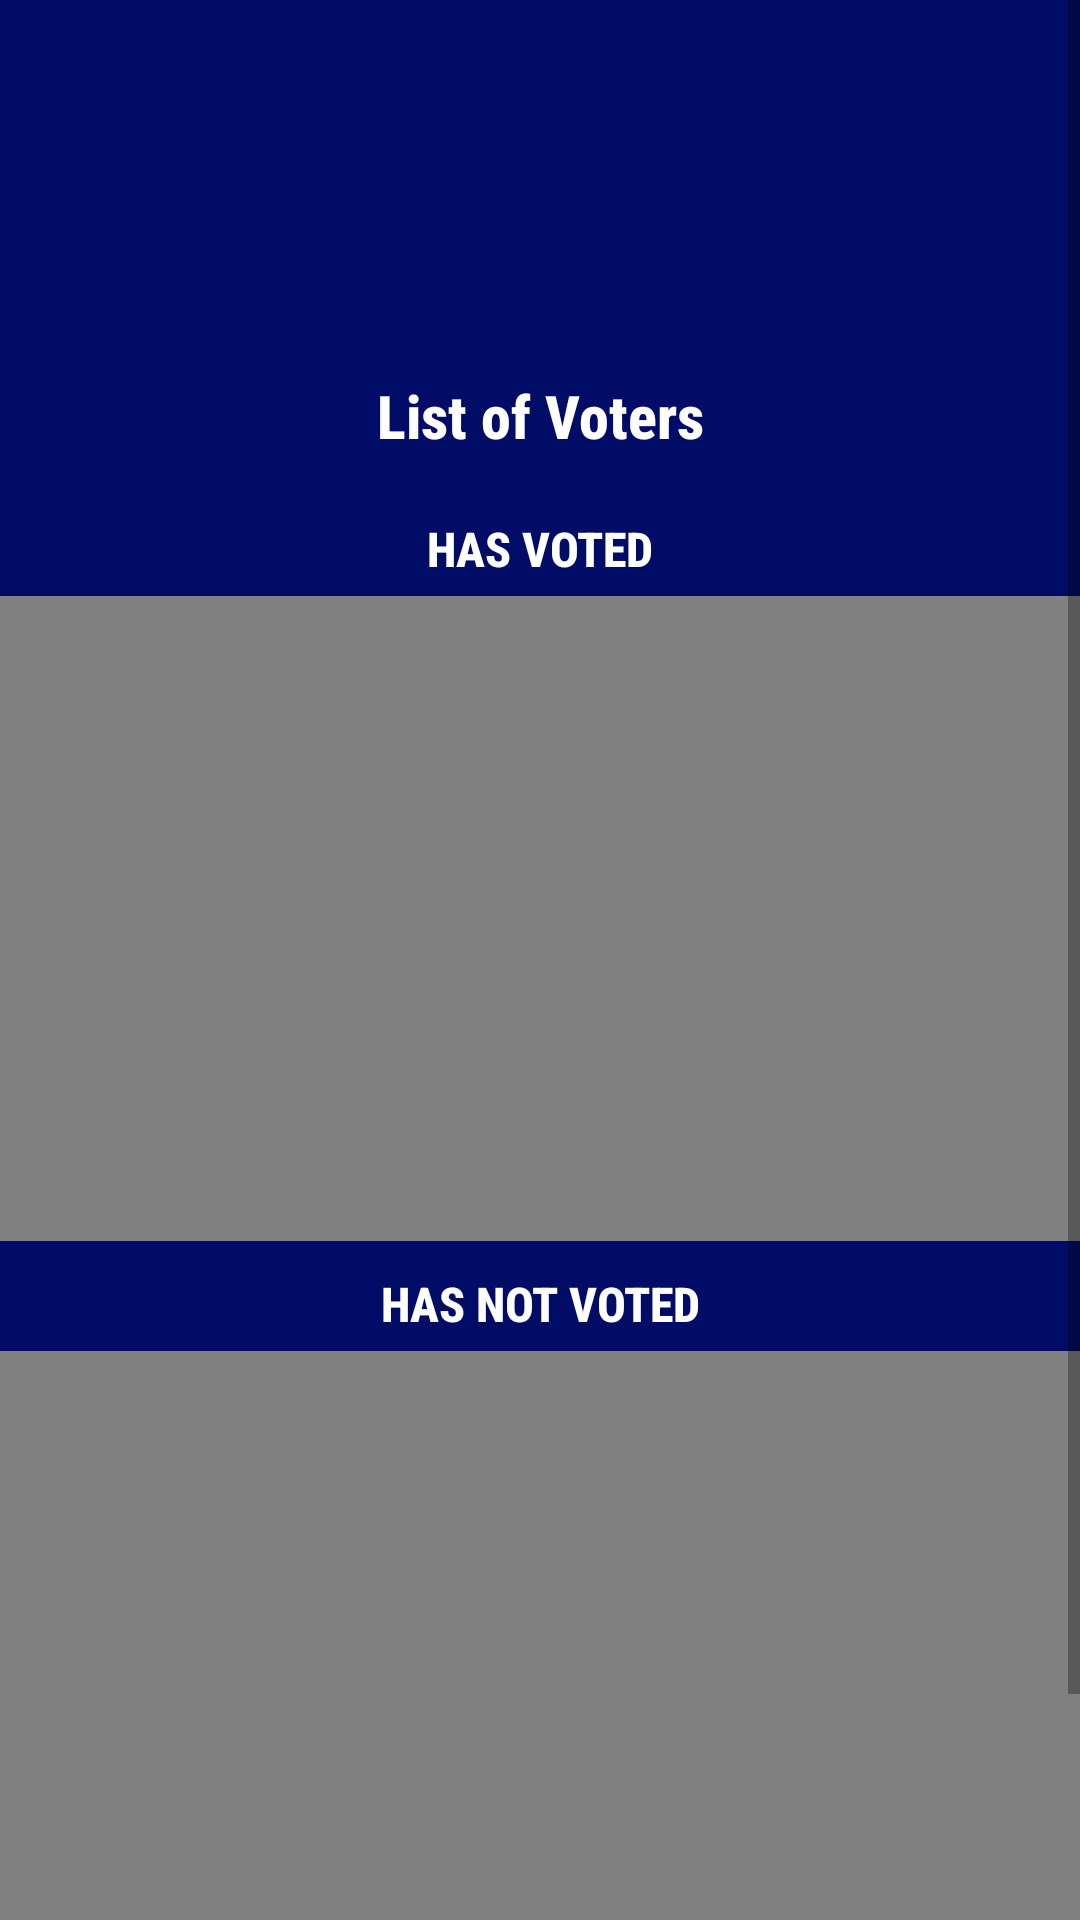

Layout XML and referenced resources for this Android screen:
<!-- AndroidManifest.xml: application theme Theme.OnlineVotingApp -->
<!-- res/layout/activity_admin_evaluation_log.xml -->
<?xml version="1.0" encoding="utf-8"?>
<ScrollView xmlns:android="http://schemas.android.com/apk/res/android"
    xmlns:app="http://schemas.android.com/apk/res-auto"
    xmlns:tools="http://schemas.android.com/tools"
    android:layout_width="match_parent"
    android:layout_height="wrap_content"
    android:background="@color/umakBlue"
    tools:context=".AdminEvaluationLog">

    <androidx.constraintlayout.widget.ConstraintLayout
        android:layout_width="match_parent"
        android:layout_height="match_parent"
        android:background="@color/umakBlue">

        <ImageView
            android:id="@+id/imageView4"
            android:layout_width="100dp"
            android:layout_height="100dp"
            android:layout_marginTop="15dp"
            android:clickable="true"
            app:layout_constraintEnd_toEndOf="parent"
            app:layout_constraintStart_toStartOf="parent"
            app:layout_constraintTop_toTopOf="parent"
            app:srcCompat="@drawable/university_of_makati_logo" />

        <TextView
            android:id="@+id/textView7"
            android:layout_width="wrap_content"
            android:layout_height="wrap_content"
            android:layout_marginTop="10dp"
            android:fontFamily="sans-serif-condensed-medium"
            android:paddingBottom="20dp"
            android:text="List of Voters"
            android:textColor="@color/white"
            android:textSize="20sp"
            android:textStyle="bold"
            app:layout_constraintEnd_toEndOf="parent"
            app:layout_constraintStart_toStartOf="parent"
            app:layout_constraintTop_toBottomOf="@+id/imageView4" />

        <androidx.recyclerview.widget.RecyclerView
            android:id="@+id/hasVotedList"
            android:layout_width="375dp"
            android:layout_height="215dp"
            android:layout_marginTop="5dp"
            android:background="@color/gray"
            android:paddingBottom="20dp"
            app:layout_constraintEnd_toEndOf="parent"
            app:layout_constraintStart_toStartOf="parent"
            app:layout_constraintTop_toBottomOf="@+id/textView21" />

        <androidx.recyclerview.widget.RecyclerView
            android:id="@+id/hasNotVotedList"
            android:layout_marginBottom="60dp"
            android:layout_width="375dp"
            android:layout_height="215dp"
            android:layout_marginTop="5dp"
            android:background="@color/gray"
            android:paddingBottom="20dp"
            app:layout_constraintBottom_toBottomOf="parent"
            app:layout_constraintEnd_toEndOf="@id/hasVotedList"
            app:layout_constraintStart_toStartOf="@id/hasVotedList"
            app:layout_constraintTop_toBottomOf="@+id/textView22" />


        <TextView
            android:id="@+id/textView21"
            android:layout_width="wrap_content"
            android:layout_height="wrap_content"
            android:fontFamily="sans-serif-condensed-medium"
            android:text="HAS VOTED"
            android:textColor="@color/white"
            android:textSize="16sp"
            android:textStyle="bold"
            app:layout_constraintEnd_toEndOf="@+id/hasVotedList"
            app:layout_constraintStart_toStartOf="@+id/hasVotedList"
            app:layout_constraintTop_toBottomOf="@+id/textView7" />

        <TextView
            android:id="@+id/chairText"
            android:layout_width="wrap_content"
            android:layout_height="wrap_content"
            android:fontFamily="sans-serif-condensed-medium"
            android:text=""
            android:textColor="@color/white"
            android:textSize="24sp"
            android:textStyle="bold"
            app:layout_constraintBottom_toBottomOf="@+id/hasVotedList"
            app:layout_constraintEnd_toEndOf="@+id/hasVotedList"
            app:layout_constraintStart_toStartOf="@+id/hasVotedList"
            app:layout_constraintTop_toTopOf="@+id/hasVotedList" />

        <TextView
            android:id="@+id/textView22"
            android:layout_width="wrap_content"
            android:layout_height="wrap_content"
            android:layout_marginTop="10dp"
            android:fontFamily="sans-serif-condensed-medium"
            android:text="HAS NOT VOTED"
            android:textColor="@color/white"
            android:textSize="16sp"
            android:textStyle="bold"
            app:layout_constraintEnd_toEndOf="@+id/hasNotVotedList"
            app:layout_constraintStart_toStartOf="@+id/hasNotVotedList"
            app:layout_constraintTop_toBottomOf="@+id/hasVotedList" />

        <TextView
            android:id="@+id/viceChairText"
            android:layout_width="wrap_content"
            android:layout_height="wrap_content"
            android:fontFamily="sans-serif-condensed-medium"
            android:text=""
            android:textColor="@color/white"
            android:textSize="24sp"
            android:textStyle="bold"
            app:layout_constraintBottom_toBottomOf="@+id/hasNotVotedList"
            app:layout_constraintEnd_toEndOf="@+id/hasNotVotedList"
            app:layout_constraintStart_toStartOf="@+id/hasNotVotedList"
            app:layout_constraintTop_toTopOf="@+id/hasNotVotedList" />

    </androidx.constraintlayout.widget.ConstraintLayout>
</ScrollView>
<!-- resources referenced by this layout -->
<resources>
  <color name="gray">#808080</color>
  <color name="umakBlue">#000c66</color>
  <color name="white">#FFFFFFFF</color>
  <style name="Theme.OnlineVotingApp" parent="Theme.MaterialComponents.DayNight.DarkActionBar">
          
          <item name="colorPrimary">@color/purple_500</item>
          <item name="colorPrimaryVariant">@color/purple_700</item>
          <item name="colorOnPrimary">@color/white</item>
          
          <item name="colorSecondary">@color/teal_200</item>
          <item name="colorSecondaryVariant">@color/teal_700</item>
          <item name="colorOnSecondary">@color/black</item>
          
          <item name="android:statusBarColor" tools:targetApi="l">?attr/colorPrimaryVariant</item>
          
      </style>
  <color name="purple_500">#FF6200EE</color>
  <color name="purple_700">#FF3700B3</color>
  <color name="teal_200">#FF03DAC5</color>
  <color name="teal_700">#FF018786</color>
  <color name="black">#FF000000</color>
</resources>
